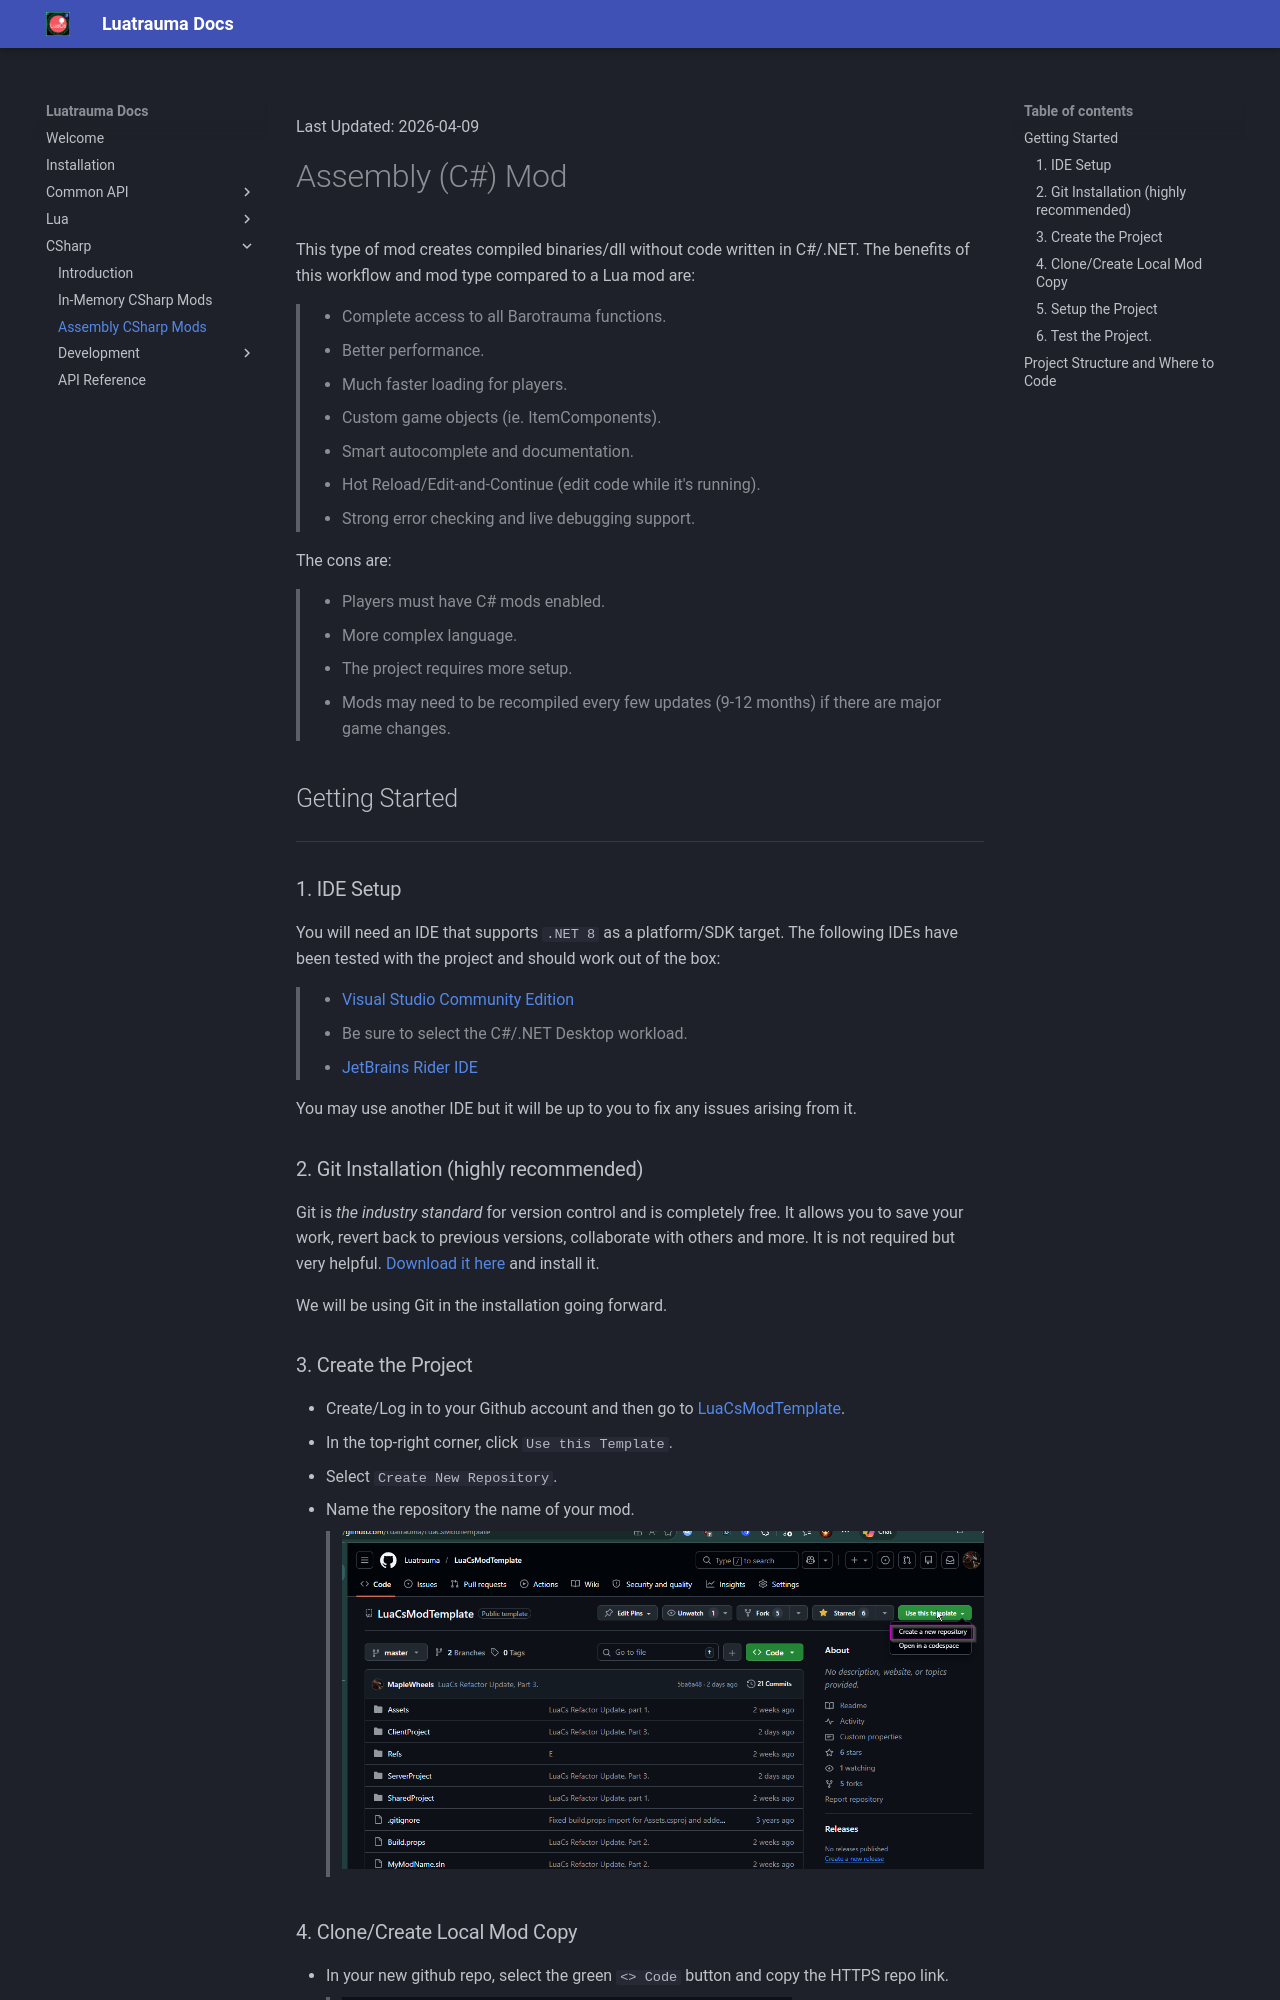

repository: Luatrauma/Luatrauma.Docs · page: cs/setup-assembly-csharp/index.html · generator: mkdocs

Last Updated: 2026-04-09<br/>

# Assembly (C#) Mod

This type of mod creates compiled binaries/dll without code written in C#/.NET. The benefits of this workflow and mod type compared to a Lua mod are:

> - Complete access to all Barotrauma functions.
> - Better performance.
> - Much faster loading for players.
> - Custom game objects (ie. ItemComponents).
> - Smart autocomplete and documentation.
> - Hot Reload/Edit-and-Continue (edit code while it's running).
> - Strong error checking and live debugging support.

The cons are:
> - Players must have C# mods enabled.
> - More complex language.
> - The project requires more setup.
> - Mods may need to be recompiled every few updates (9-12 months) if there are major game changes.

## Getting Started

---

### 1. IDE Setup

You will need an IDE that supports `.NET 8` as a platform/SDK target. The following IDEs have been tested with the project and should work out of the box:
> - [Visual Studio Community Edition](https://visualstudio.microsoft.com/vs/community/)
>   - Be sure to select the C#/.NET Desktop workload.
> - [JetBrains Rider IDE](https://www.jetbrains.com/rider/download/?section=windows)

You may use another IDE but it will be up to you to fix any issues arising from it.

### 2. Git Installation (highly recommended)

Git is *the industry standard* for version control and is completely free. It allows you to save your work, revert back to previous versions, collaborate with others and more. It is not required but very helpful. [Download it here](https://git-scm.com/install/) and install it.

We will be using Git in the installation going forward.
